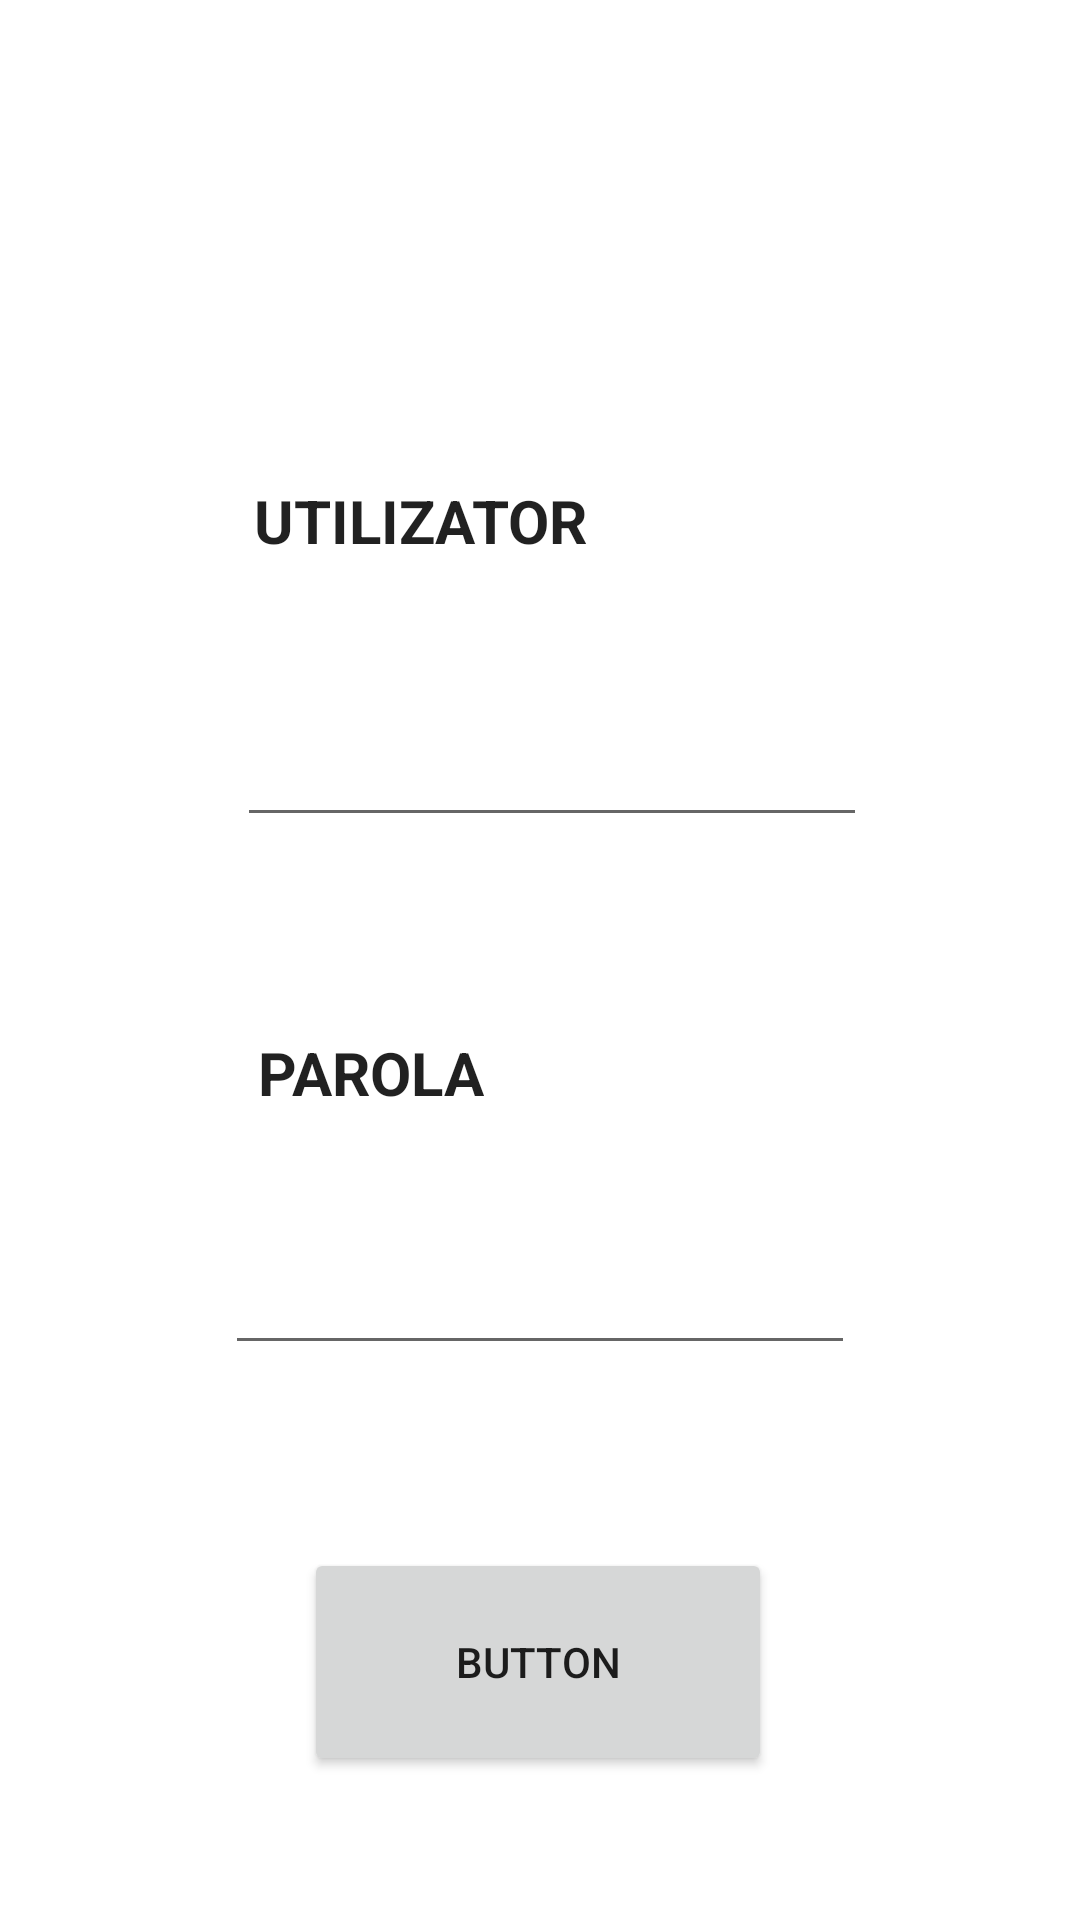

This screen was rendered from an Android layout file. Write that file and the resources it references.
<!-- AndroidManifest.xml: application theme Theme.YoutubeTut1 -->
<!-- res/layout/activity_main.xml -->
<?xml version="1.0" encoding="utf-8"?>
<androidx.constraintlayout.widget.ConstraintLayout xmlns:android="http://schemas.android.com/apk/res/android"
    xmlns:app="http://schemas.android.com/apk/res-auto"
    xmlns:tools="http://schemas.android.com/tools"
    android:layout_width="match_parent"
    android:layout_height="match_parent"
    tools:context=".MainActivity">

    <Button
        android:id="@+id/btnEnter"
        android:layout_width="156dp"
        android:layout_height="76dp"
        android:layout_marginTop="516dp"
        android:onClick="onClickButton"
        android:text="Button"
        android:visibility="visible"
        app:layout_constraintEnd_toEndOf="parent"
        app:layout_constraintHorizontal_bias="0.497"
        app:layout_constraintStart_toStartOf="parent"
        app:layout_constraintTop_toTopOf="parent" />

    <TextView
        android:id="@+id/textView"
        android:layout_width="wrap_content"
        android:layout_height="wrap_content"
        android:layout_marginTop="160dp"
        android:text="Utilizator"
        android:textAllCaps="true"
        android:textAppearance="@style/TextAppearance.AppCompat.Large"
        android:textSize="20sp"
        android:textStyle="bold"
        app:layout_constraintEnd_toEndOf="parent"
        app:layout_constraintHorizontal_bias="0.34"
        app:layout_constraintStart_toStartOf="parent"
        app:layout_constraintTop_toTopOf="parent" />

    <TextView
        android:id="@+id/textView3"
        android:layout_width="wrap_content"
        android:layout_height="wrap_content"
        android:layout_marginTop="344dp"
        android:text="parola"
        android:textAllCaps="true"
        android:textAppearance="@style/TextAppearance.AppCompat.Large"
        android:textSize="20sp"
        android:textStyle="bold"
        app:layout_constraintEnd_toEndOf="parent"
        app:layout_constraintHorizontal_bias="0.302"
        app:layout_constraintStart_toStartOf="parent"
        app:layout_constraintTop_toTopOf="parent" />

    <EditText
        android:id="@+id/txtboxUtilizator"
        style="@style/Widget.AppCompat.AutoCompleteTextView"
        android:layout_width="wrap_content"
        android:layout_height="wrap_content"
        android:layout_marginTop="44dp"
        android:ems="10"
        android:inputType="textPersonName"
        android:minHeight="48dp"
        app:layout_constraintEnd_toEndOf="parent"
        app:layout_constraintHorizontal_bias="0.527"
        app:layout_constraintStart_toStartOf="parent"
        app:layout_constraintTop_toBottomOf="@+id/textView"
        tools:ignore="SpeakableTextPresentCheck" />

    <EditText
        android:id="@+id/txtboxParola"
        android:layout_width="wrap_content"
        android:layout_height="wrap_content"
        android:layout_marginTop="36dp"
        android:ems="10"
        android:inputType="textPassword"
        android:minHeight="48dp"
        app:layout_constraintEnd_toEndOf="parent"
        app:layout_constraintStart_toStartOf="parent"
        app:layout_constraintTop_toBottomOf="@+id/textView3"
        tools:ignore="SpeakableTextPresentCheck" />

</androidx.constraintlayout.widget.ConstraintLayout>
<!-- resources referenced by this layout -->
<resources>
  <style name="Theme.YoutubeTut1" parent="Theme.MaterialComponents.DayNight.DarkActionBar">
          
          <item name="colorPrimary">@color/purple_500</item>
          <item name="colorPrimaryVariant">@color/purple_700</item>
          <item name="colorOnPrimary">@color/white</item>
          
          <item name="colorSecondary">@color/teal_200</item>
          <item name="colorSecondaryVariant">@color/teal_700</item>
          <item name="colorOnSecondary">@color/black</item>
          
          <item name="android:statusBarColor" tools:targetApi="l">?attr/colorPrimaryVariant</item>
          
      </style>
  <!-- not gathered from this repository: default colours our renderer supplied (Android Studio template values) -->
  <color name="purple_500">#FF6200EE</color>
  <color name="purple_700">#FF3700B3</color>
  <color name="teal_200">#FF03DAC5</color>
  <color name="teal_700">#FF018786</color>
  <color name="black">#FF000000</color>
  <color name="white">#FFFFFFFF</color>
</resources>
